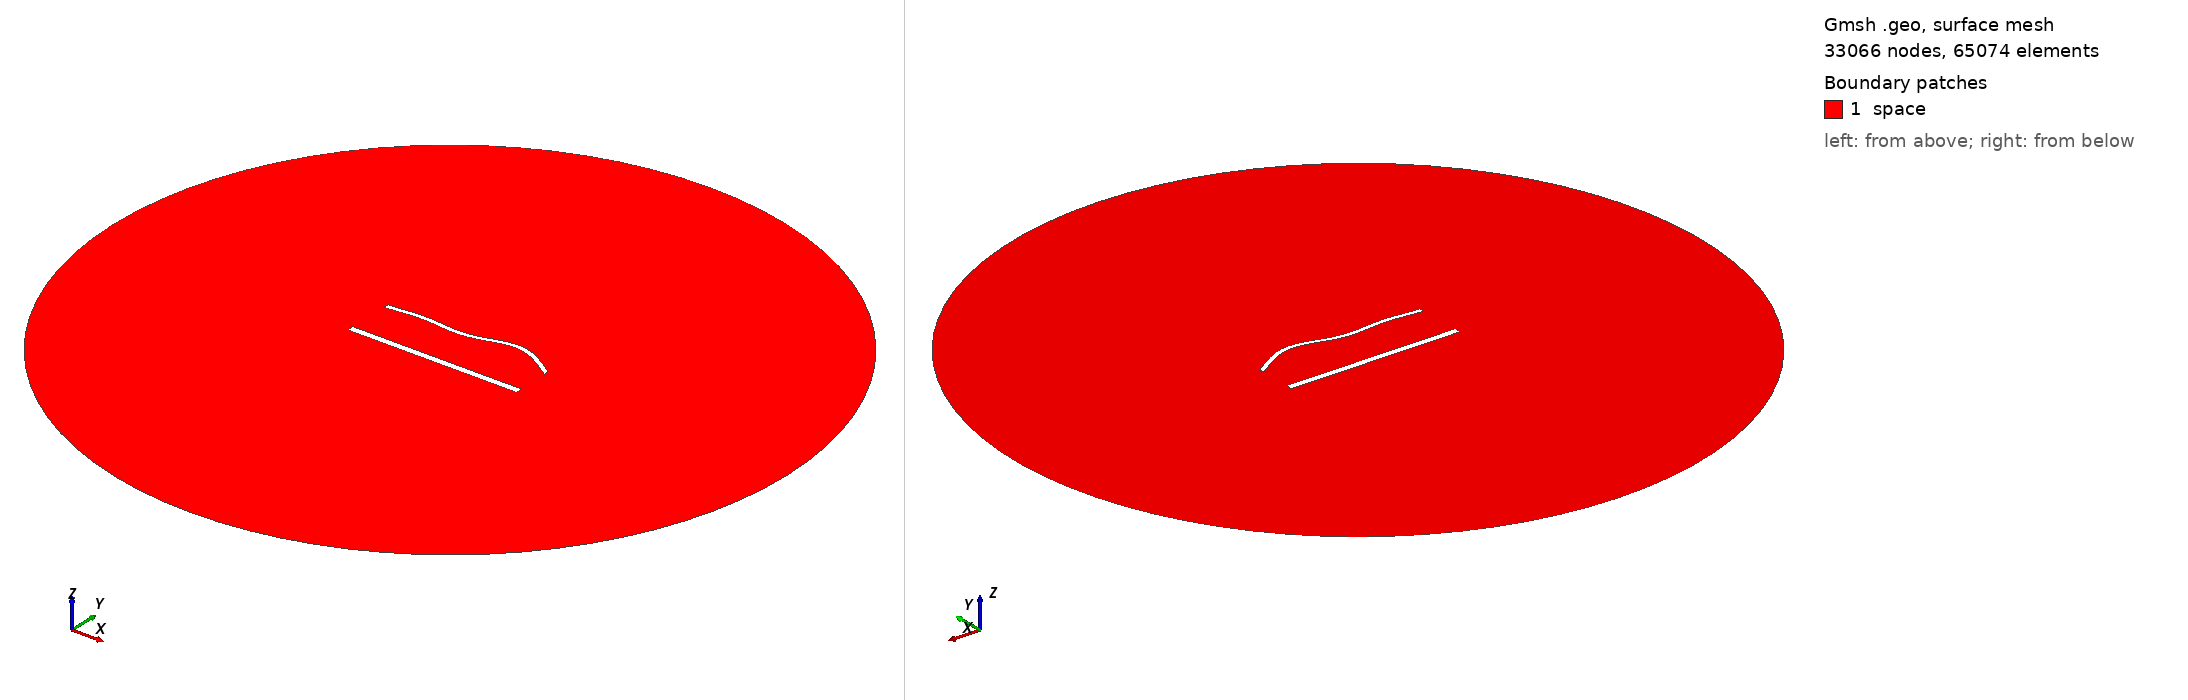

Gmsh geometry script, surface-meshed: 33066 nodes, 65074 surface elements. Boundary patches (legend numbers): 1 space. Left view from above one corner, right view from below the opposite corner. Legend entries are the model's physical surfaces. The drawing asked Gmsh for element sizes between 1% and 20% of the model's largest extent; the script's own settings can give other sizes.

=== 1938.geo (drawn) ===
//---------------------------------------
// Geometry kernel
//---------------------------------------

SetFactory("OpenCASCADE");



//---------------------------------------
// Parameters of the geometry
//---------------------------------------

// Overetch of the upper plate
overetch = 0.5;

// Distance between the plates
distance = 27.5;

// Discretization over the x axis (for the deformation)
nx = 50; 

// Length of the plate
L = 100 - overetch; 

// Number of modes
n = 4; 

// 1st mode coefficient
coeff(1) = 1.5;
beta(1) = 0.596864 * 3.1415926535 / L;

// 2nd mode coefficient
coeff(2) = 1.5;
beta(2) = 1.49418 * 3.1415926535 / L;

// 3rd mode coefficient
coeff(3) = -1.5;
beta(3) = 2.50025 * 3.1415926535 / L;

// 4th mode coefficient
coeff(4) = 1.5;
beta(4) = 3.49999 * 3.1415926535 / L;



//---------------------------------------
// Upper plate (deformed rectangle)
//---------------------------------------

// Coordiantes of the upper plate
xmin = -50;
xmax = 50 - overetch;

// Height of the upper plate
yheight = 4 - 2 * overetch;

// Indexes of the points
UpperID[] = {};
LowerID[] = {};
LeftID[] = {};
RightID[] = {};

// Point index
p = 1;

// Horizontal edges
For i In {1:nx}
    x = xmin + (i-1)*(xmax - xmin)/(nx-1);

    y_bottom = distance / 2 + overetch;
    For j In {1:n}
        C = (Cosh(beta(j)*L) + Cos(beta(j)*L)) / (Sinh(beta(j)*L) + Sin(beta(j)*L));
        y_bottom  = y_bottom + coeff(j) * (Cosh(beta(j)*(x+50)) - Cos(beta(j)*(x+50)) - C * (Sinh(beta(j)*(x+50)) - Sin(beta(j)*(x+50))));
    EndFor

    y_top = y_bottom + yheight;

    Point(p) = {x, y_top, 0, 1.0};
    UpperID[i] = p;
    p = p + 1;

    Point(p) = {x, y_bottom, 0, 1.0};
    LowerID[i] = p;
    p = p + 1;
EndFor

// Create point lists
UpperPts[] = {}; LowerPts[] = {};
For i In {1:nx}
  UpperPts[] += {UpperID[i]};
  LowerPts[] += {LowerID[i]};
EndFor

// Build splines
Spline(1) = {UpperPts[]};
Spline(2) = {LowerPts[]};
Line(3) = {LowerPts[nx-1], UpperPts[nx-1]};
Line(4) = {LowerPts[0], UpperPts[0]};

// Build the plane surface
Curve Loop(1) = {2, 3, -1, -4};
Plane Surface(1) = {1};



//---------------------------------------
// Lower plate (rectangle)
//---------------------------------------

// Vertices
Point(1001) = {-50, -distance/2, 0, 1.0};
Point(1002) = { 50, -distance/2, 0, 1.0};
Point(1003) = { 50,  -distance/2 + 4, 0, 1.0};
Point(1004) = {-50,  -distance/2 + 4, 0, 1.0};

// Edges
Line(5) = {1001, 1002};
Line(6) = {1002, 1003};
Line(7) = {1003, 1004};
Line(8) = {1004, 1001};

// Plane surface
Line Loop(2) = {5, 6, 7, 8};
Plane Surface(2) = {2}; 



//---------------------------------------
// Outer (fictious) boundary
//---------------------------------------

// Points
Point(1005) = {0, 0, 0};       // Center
Point(1006) = {200, 0, 0};     // Start point
Point(1007) = {0, 200, 0};     // 90 degrees
Point(1008) = {-200, 0, 0};    // 180 degrees
Point(1009) = {0, -200, 0};    // 270 degrees

// Circle arcs (each needs start, center, end)
Circle(9) = {1006, 1005, 1007};
Circle(10) = {1007, 1005, 1008};
Circle(11) = {1008, 1005, 1009};
Circle(12) = {1009, 1005, 1006};

// Plane surface for the entire domain
Curve Loop(3) = {9, 10, 11, 12};
Surface(3) = {3};

// Subtract the plates from the whole domain to obtain the actual domain where we want to solve the equations
BooleanDifference{ Surface{3}; Delete; }{ Surface{1}; Surface{2}; Delete; }




//---------------------------------------
// Transfinite Lines/Curves
//---------------------------------------

// Set the number of points on the boundaries
r = 6;
d = 0.15;

// Plates
Transfinite Curve {1} = 50*r/4 Using Progression 1;
Transfinite Line {2} = 50*r Using Progression 1;
Transfinite Curve {3, 4} = 2*r Using Progression 1+d;
Transfinite Line {5} = 50*r/4 Using Progression 1;
Transfinite Line {7} = 50*r Using Progression 1;
Transfinite Line {6} = 2*r Using Progression 1-d;
Transfinite Line {8} = 2*r Using Progression 1+d;

// Outer boundary
Transfinite Line {9, 10, 11, 12} = 20 Using Progression 1;



//---------------------------------------
// Physical groups
//---------------------------------------                

// Physical curves (boundaries)
Physical Line("force_segment", 10) = {2};
Physical Line("upper_plate", 11) = {1, 3, 4};
Physical Line("lower_plate", 12) = {5, 6, 7, 8};
Physical Line("boundary", 20) = {9, 10, 11, 12};

// Physical Surfaces
Physical Surface("space", 30) = {3};



//---------------------------------------
// 6. Generate the Mesh
//---------------------------------------

// 2D mesh generation
Mesh 2;
